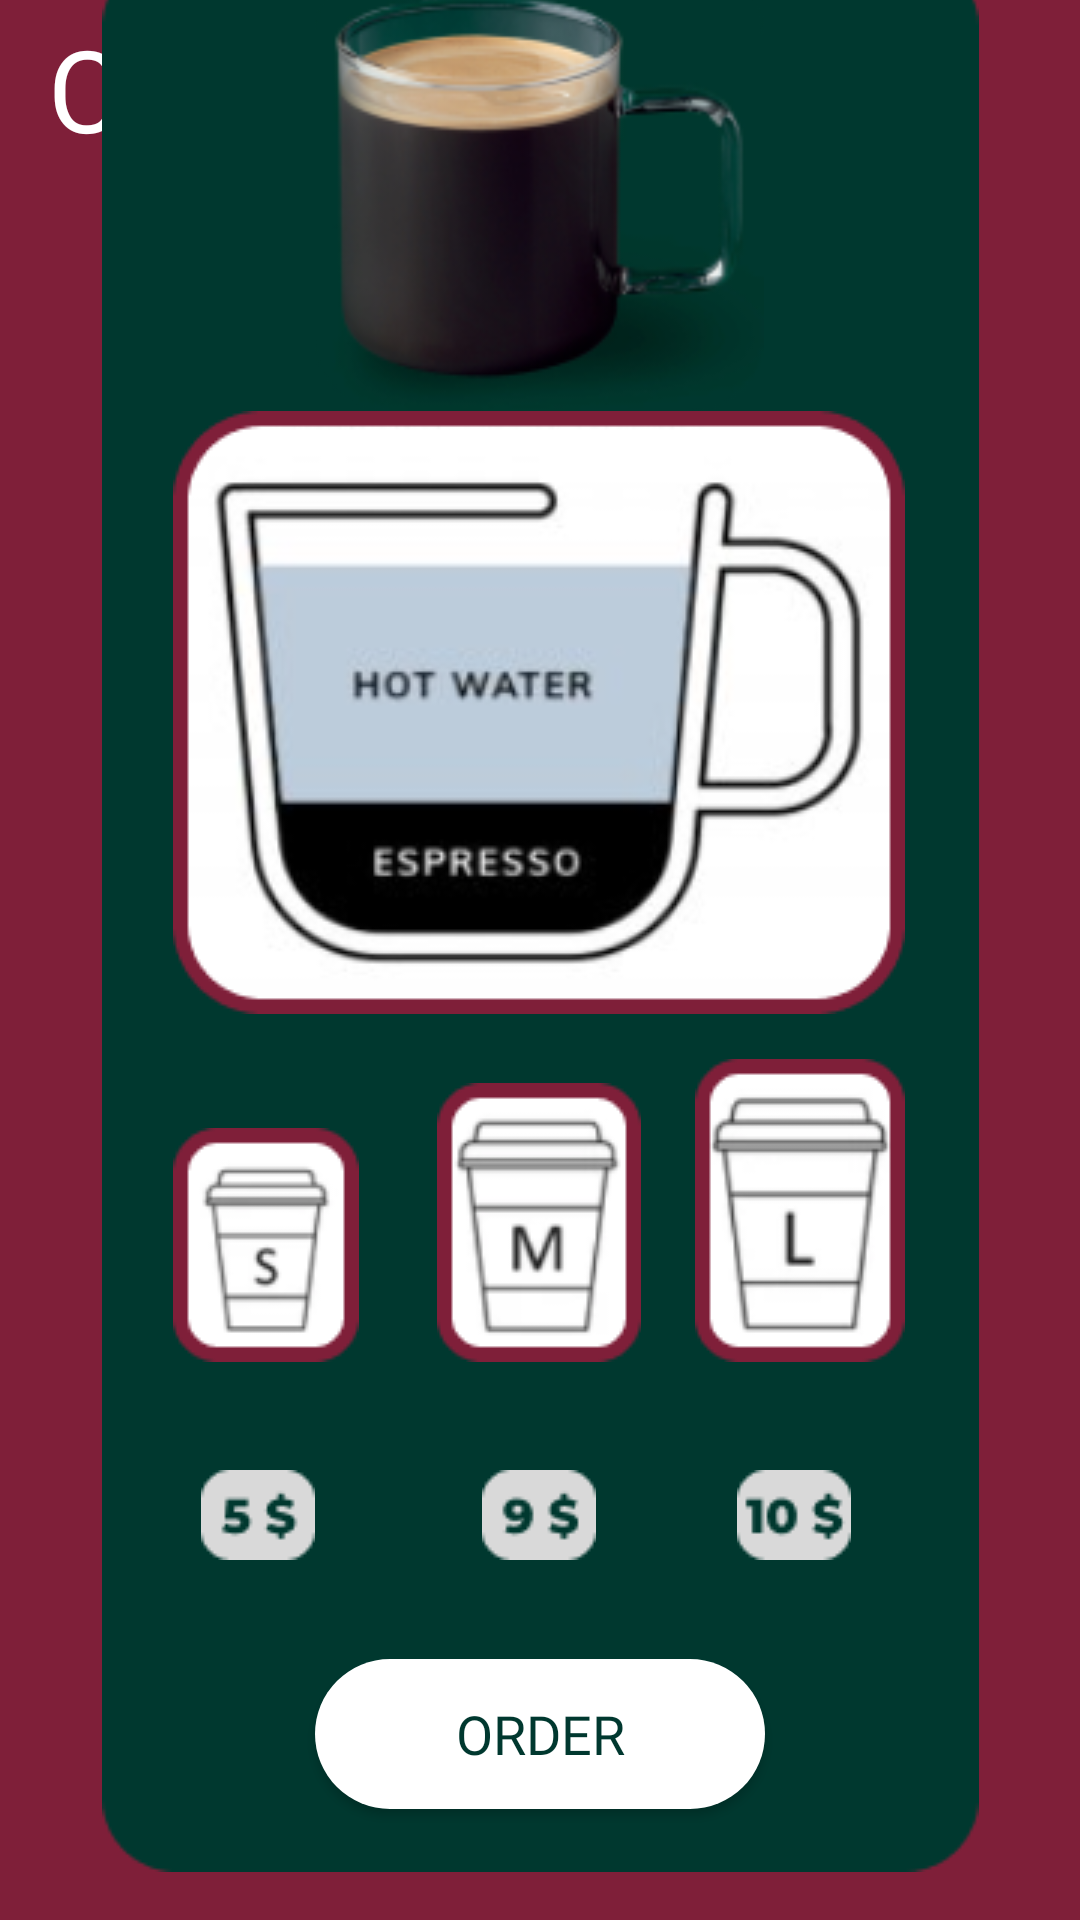

Here is an Android app screen rendered from its layout file. Give the layout XML and the strings, colors and styles it references.
<!-- AndroidManifest.xml: application theme Theme.CafeMenuApp -->
<!-- res/layout/activity_americano_menu.xml -->
<?xml version="1.0" encoding="utf-8"?>
<androidx.constraintlayout.widget.ConstraintLayout xmlns:android="http://schemas.android.com/apk/res/android"
    xmlns:app="http://schemas.android.com/apk/res-auto"
    xmlns:tools="http://schemas.android.com/tools"
    android:layout_width="match_parent"
    android:layout_height="match_parent"
    android:background="@drawable/custom_background"
    tools:context=".AmericanoMenu">

    <TextView
        android:id="@+id/americanoText"
        android:layout_width="0dp"
        android:layout_height="55dp"
        android:layout_marginStart="16dp"
        android:layout_marginTop="4dp"
        android:layout_marginEnd="16dp"
        android:fontFamily="@font/archivo_black"
        android:text="Caffè Americano"
        android:textColor="#FFFFFF"
        android:textSize="38dp"
        app:layout_constraintEnd_toEndOf="parent"
        app:layout_constraintHorizontal_bias="0.0"
        app:layout_constraintStart_toStartOf="parent"
        app:layout_constraintTop_toTopOf="parent" />

    <ImageView
        android:id="@+id/imageView"
        android:layout_width="wrap_content"
        android:layout_height="wrap_content"
        android:layout_marginBottom="16dp"
        app:layout_constraintBottom_toBottomOf="parent"
        app:layout_constraintEnd_toEndOf="parent"
        app:layout_constraintStart_toStartOf="parent"
        app:srcCompat="@drawable/green_background" />

    <ImageView
        android:id="@+id/imageView3"
        android:layout_width="wrap_content"
        android:layout_height="wrap_content"
        app:layout_constraintBottom_toTopOf="@+id/imageView4"
        app:layout_constraintEnd_toEndOf="@+id/imageView4"
        app:layout_constraintStart_toStartOf="@+id/imageView4"
        app:srcCompat="@drawable/americanoo" />

    <ImageView
        android:id="@+id/imageView4"
        android:layout_width="wrap_content"
        android:layout_height="wrap_content"
        android:layout_marginStart="25dp"
        android:layout_marginTop="153dp"
        app:layout_constraintStart_toStartOf="@+id/imageView"
        app:layout_constraintTop_toTopOf="@+id/imageView"
        app:srcCompat="@drawable/americano_making" />

    <ImageButton
        android:id="@+id/imageButton8"
        android:layout_width="wrap_content"
        android:layout_height="wrap_content"
        android:layout_marginEnd="18dp"
        android:background="@drawable/custom_image_button"
        android:onClick="coffee_size_m"
        app:layout_constraintBottom_toBottomOf="@+id/imageButton9"
        app:layout_constraintEnd_toStartOf="@+id/imageButton9"
        app:srcCompat="@drawable/m_size_coffee" />

    <ImageButton
        android:id="@+id/imageButton9"
        android:layout_width="wrap_content"
        android:layout_height="wrap_content"
        android:layout_marginTop="15dp"
        android:background="@drawable/custom_image_button"
        android:onClick="coffee_size_l"
        app:layout_constraintEnd_toEndOf="@+id/imageView4"
        app:layout_constraintTop_toBottomOf="@+id/imageView4"
        app:srcCompat="@drawable/l_size_coffee" />

    <ImageButton
        android:id="@+id/imageButton3"
        android:layout_width="wrap_content"
        android:layout_height="wrap_content"
        android:layout_marginStart="25dp"
        android:background="@drawable/custom_image_button"
        android:onClick="coffee_size_s"
        app:layout_constraintBottom_toBottomOf="@+id/imageButton8"
        app:layout_constraintStart_toStartOf="@+id/imageView"
        app:srcCompat="@drawable/s_size_coffee" />

    <ImageView
        android:id="@+id/imageView7"
        android:layout_width="wrap_content"
        android:layout_height="wrap_content"
        android:layout_marginStart="15dp"
        android:layout_marginTop="36dp"
        app:layout_constraintStart_toStartOf="@+id/imageButton8"
        app:layout_constraintTop_toBottomOf="@+id/imageButton8"
        app:srcCompat="@drawable/dollar_9" />

    <ImageView
        android:id="@+id/imageView6"
        android:layout_width="wrap_content"
        android:layout_height="wrap_content"
        android:layout_marginTop="36dp"
        app:layout_constraintEnd_toStartOf="@+id/button"
        app:layout_constraintTop_toBottomOf="@+id/imageButton3"
        app:srcCompat="@drawable/dollar_5" />

    <ImageView
        android:id="@+id/imageView8"
        android:layout_width="wrap_content"
        android:layout_height="wrap_content"
        android:layout_marginStart="14dp"
        android:layout_marginTop="36dp"
        app:layout_constraintStart_toStartOf="@+id/imageButton9"
        app:layout_constraintTop_toBottomOf="@+id/imageButton9"
        app:srcCompat="@drawable/dollar_10" />

    <Button
        android:id="@+id/button"
        android:layout_width="150dp"
        android:layout_height="50dp"
        android:layout_marginTop="36dp"
        android:layout_marginBottom="40dp"
        android:background="@drawable/custom_button"
        android:fontFamily="@font/archivo_black"
        android:onClick="order"
        android:text="Order"
        android:textColor="#00382F"
        android:textSize="18dp"
        app:layout_constraintBottom_toBottomOf="parent"
        app:layout_constraintEnd_toEndOf="parent"
        app:layout_constraintStart_toStartOf="parent"
        app:layout_constraintTop_toBottomOf="@+id/imageView6" />

</androidx.constraintlayout.widget.ConstraintLayout>
<!-- resources referenced by this layout -->
<resources>
  <!-- drawable americano_making: png bitmap (drawable, 25589 bytes) -->
  <!-- drawable americanoo: png bitmap (drawable, 24047 bytes) -->
  <!-- drawable custom_background (drawable) -->
  <?xml version="1.0" encoding="utf-8"?>
  <shape xmlns:android="http://schemas.android.com/apk/res/android" android:shape="rectangle">
      <gradient android:startColor="#7F1F39" android:endColor="#7F1F39" android:angle="225" />
  </shape>
  <!-- drawable custom_button (drawable) -->
  <?xml version="1.0" encoding="utf-8"?>
  <shape xmlns:android="http://schemas.android.com/apk/res/android" android:shape="rectangle">
  
     <solid android:color="@color/white"/>
     <corners android:radius="25dp"/>
  
  </shape>
  <!-- drawable dollar_10: png bitmap (drawable, 1031 bytes) -->
  <!-- drawable dollar_5: png bitmap (drawable, 952 bytes) -->
  <!-- drawable dollar_9: png bitmap (drawable, 997 bytes) -->
  <!-- drawable green_background: png bitmap (drawable, 3032 bytes) -->
  <!-- drawable l_size_coffee: png bitmap (drawable, 3779 bytes) -->
  <!-- drawable m_size_coffee: png bitmap (drawable, 3801 bytes) -->
  <!-- drawable s_size_coffee: png bitmap (drawable, 3080 bytes) -->
  <style name="Theme.CafeMenuApp" parent="Theme.AppCompat.DayNight.NoActionBar">
          
          <item name="colorPrimary">@color/purple_500</item>
          <item name="colorPrimaryVariant">@color/purple_700</item>
          <item name="colorOnPrimary">@color/white</item>
          
          <item name="colorSecondary">@color/teal_200</item>
          <item name="colorSecondaryVariant">@color/teal_700</item>
          <item name="colorOnSecondary">@color/black</item>
          
          <item name="android:statusBarColor" tools:targetApi="l">?attr/colorPrimaryVariant</item>
          
      </style>
  <!-- not gathered from this repository: default colours our renderer supplied (Android Studio template values) -->
  <color name="purple_500">#FF6200EE</color>
  <color name="purple_700">#FF3700B3</color>
  <color name="teal_200">#FF03DAC5</color>
  <color name="teal_700">#FF018786</color>
  <color name="black">#FF000000</color>
  <color name="white">#FFFFFFFF</color>
</resources>
